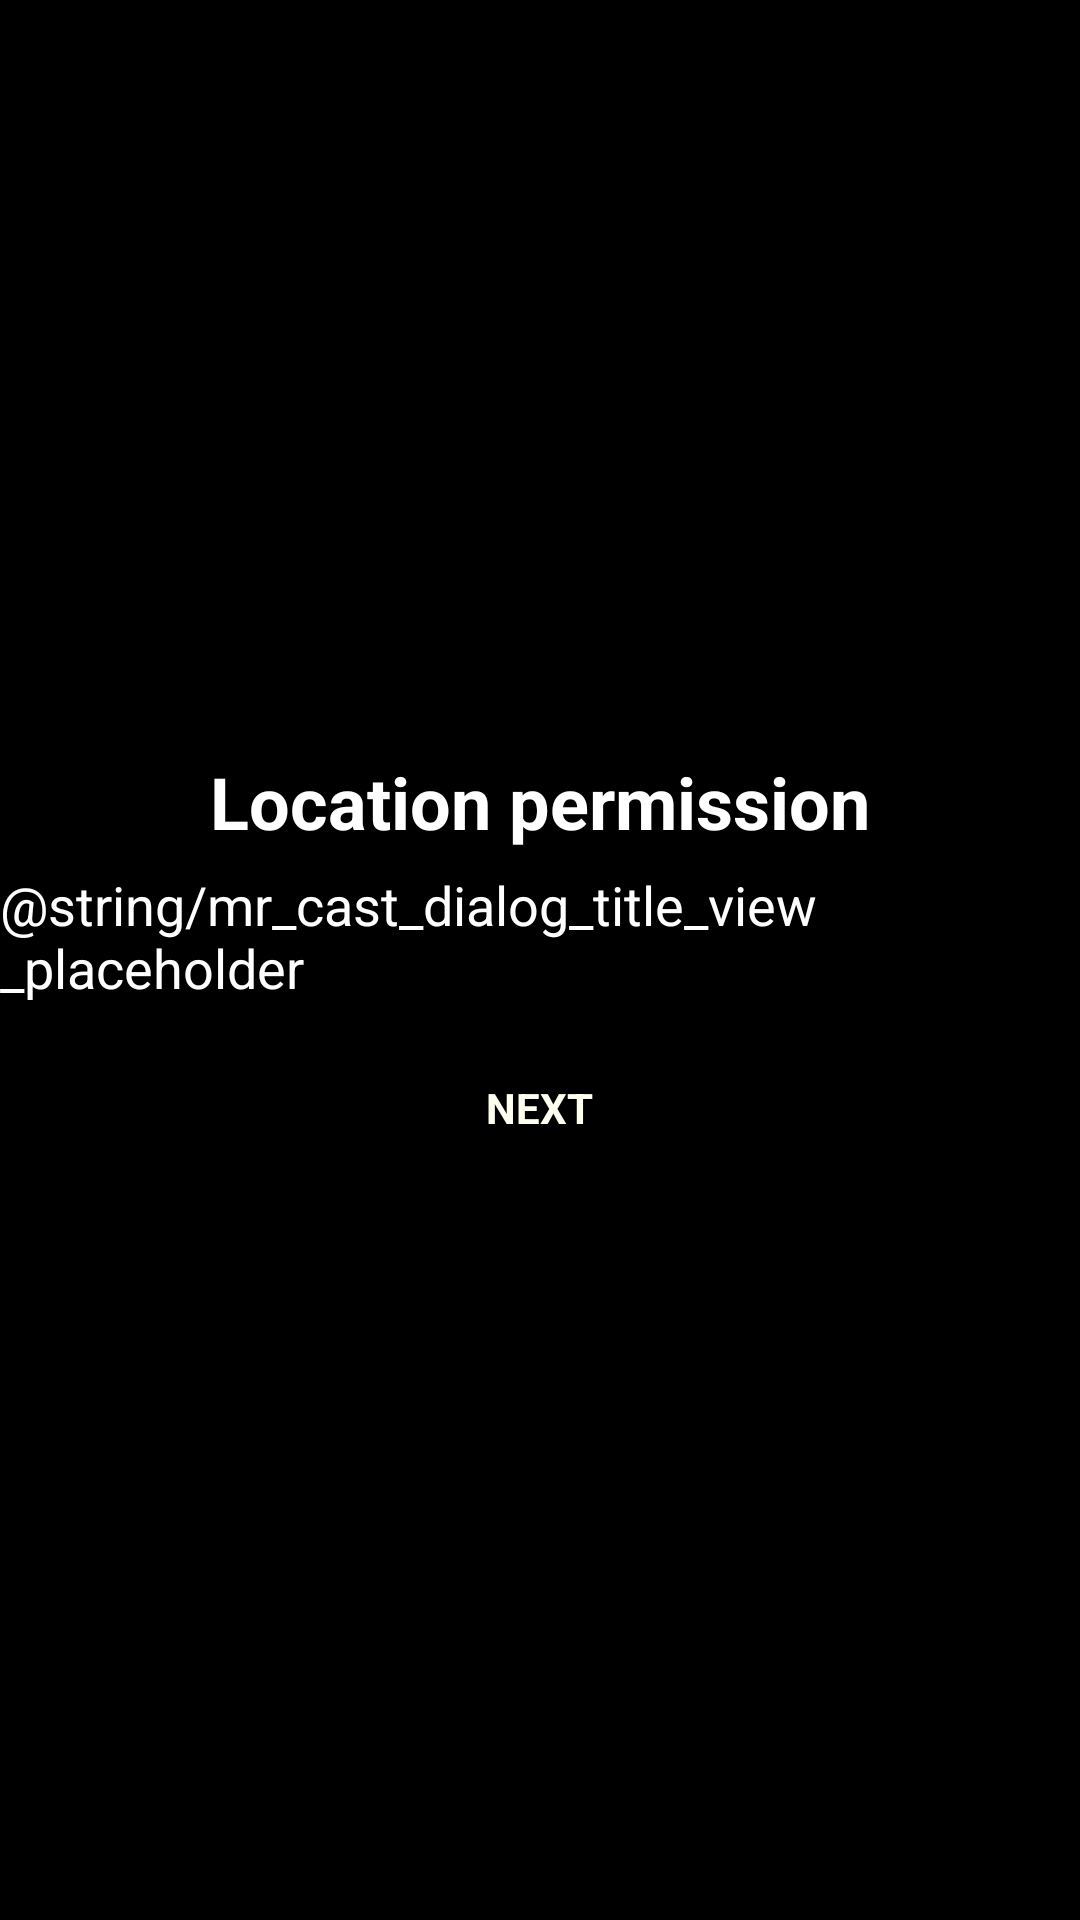

This screen was rendered from an Android layout file. Write that file and the resources it references.
<!-- AndroidManifest.xml: application theme android:Theme.NoTitleBar.Fullscreen -->
<!-- res/layout/fragment_location_permission.xml -->
<?xml version="1.0" encoding="utf-8"?>
<LinearLayout
    xmlns:android="http://schemas.android.com/apk/res/android"
    android:layout_width="wrap_content"
    android:layout_height="wrap_content"
    android:layout_gravity="center"
    android:gravity="center"
    android:orientation="vertical">

    <TextView
        android:id="@+id/login_location_permission_title"
        android:textColor="#FFFFFF"
        android:textSize="24sp"
        android:textStyle="bold"
        android:text="@string/login_location_permission_title"
        android:layout_marginBottom="6dp"
        android:layout_width="wrap_content"
        android:layout_height="wrap_content" />
    <TextView
        android:id="@+id/login_location_permission_summary"
        android:textColor="#FFFFFF"
        android:textSize="18sp"
        android:text="@string/mr_cast_dialog_title_view_placeholder"
        android:layout_width="wrap_content"
        android:layout_height="wrap_content" />

    <Button
        android:id="@+id/login_goto_splashscreen_button"
        android:text="@string/profile_add_form_next_button_text"
        style="@style/AppTheme.DefaultTrainingButtonBlueBorders"
        android:layout_width="wrap_content"
        android:layout_height="wrap_content"
        android:padding="10dp"
        android:layout_marginTop="15dp"
        android:focusable="true" />
</LinearLayout>
<!-- resources referenced by this layout -->
<resources>
  <string name="login_location_permission_title">Location permission</string>
  <string name="profile_add_form_next_button_text">Next</string>
  <style name="AppTheme.DefaultTrainingButtonBlueBorders">
          <item name="android:background">@null</item>
          <item name="android:foreground">@drawable/foreground_selectable_hoverable_blue_borders</item>
          <item name="android:textColor">#FFFFF0</item>
          <item name="android:textSize">14sp</item>
          <item name="android:textAllCaps">true</item>
          <item name="android:textStyle">bold</item>
          <item name="android:focusable">true</item>
          <item name="android:focusableInTouchMode">true</item>
      </style>
</resources>
